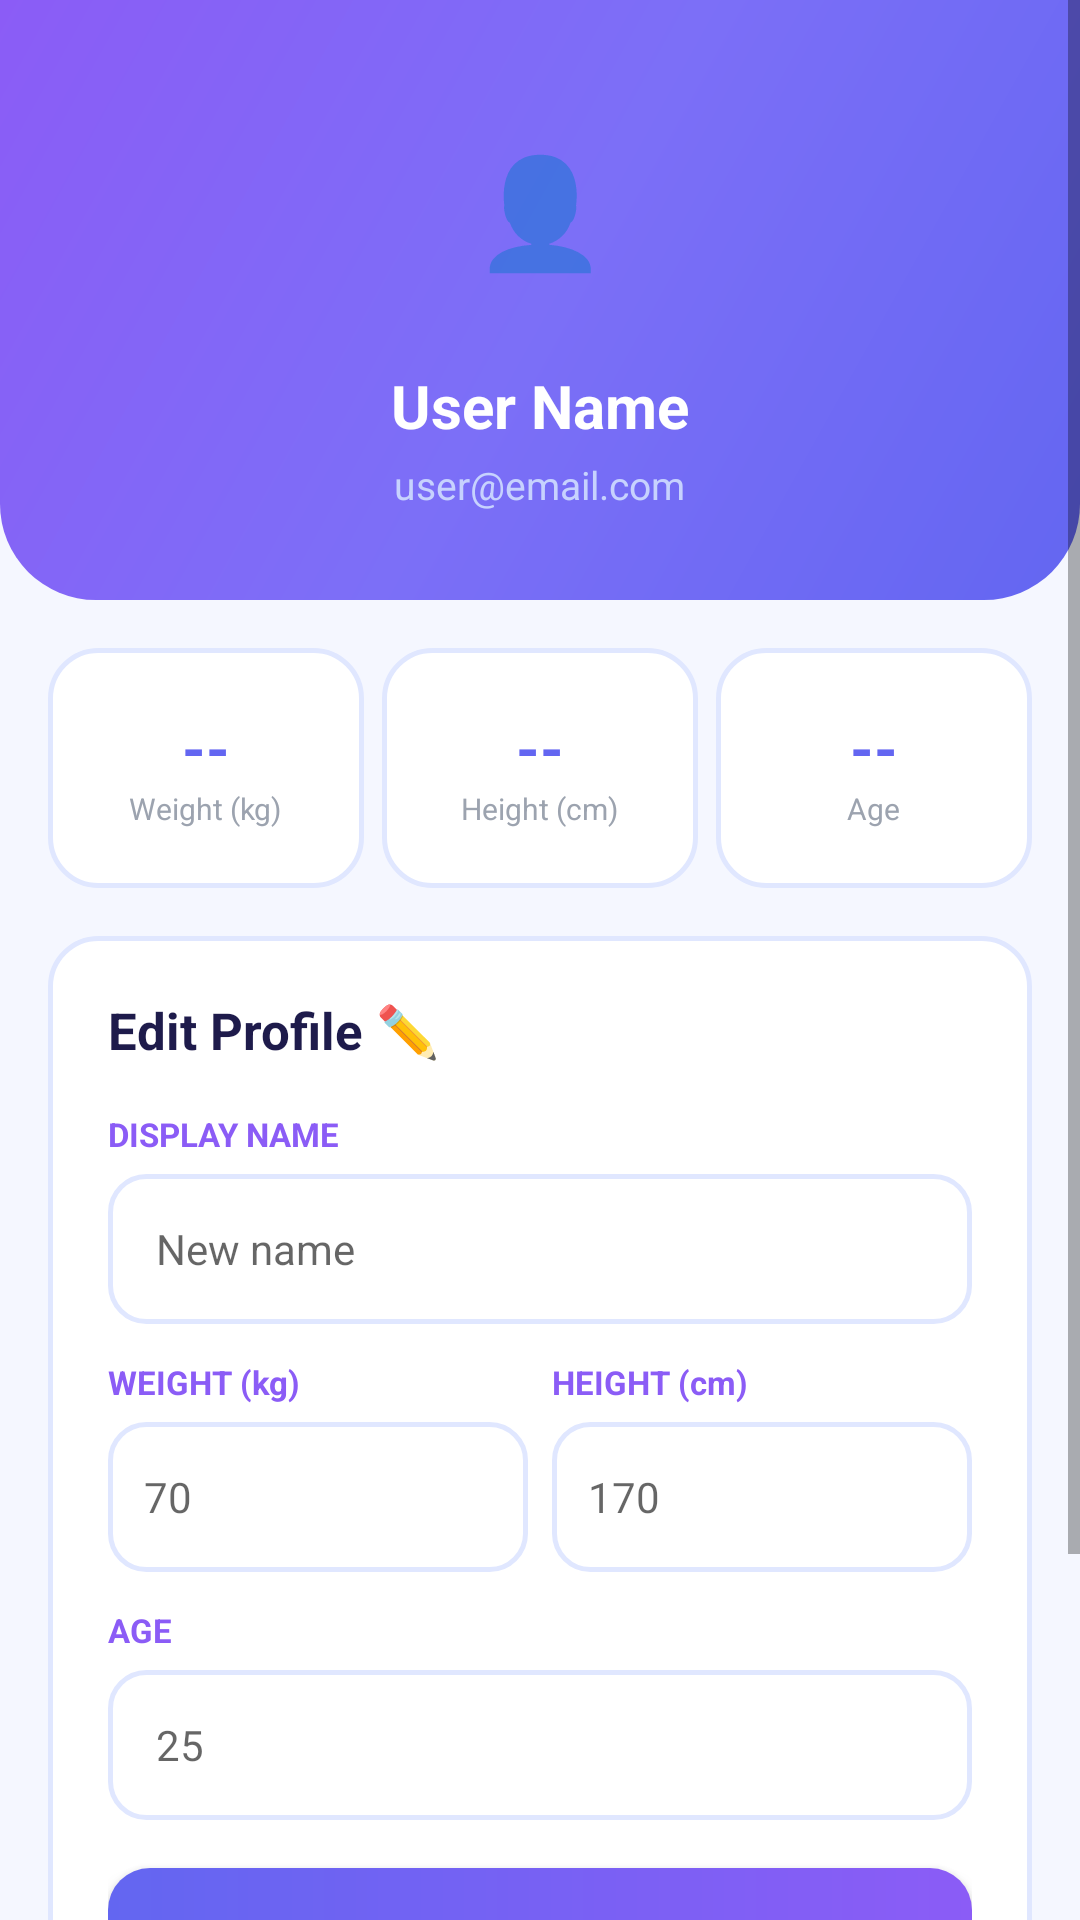

Write the Android layout XML for this screen, with the resource values it uses.
<!-- AndroidManifest.xml: application theme Theme.MediTrack -->
<!-- res/layout/fragment_profile.xml -->
<?xml version="1.0" encoding="utf-8"?>
<ScrollView xmlns:android="http://schemas.android.com/apk/res/android"
    android:layout_width="match_parent"
    android:layout_height="match_parent"
    android:background="#F5F7FF">

    <LinearLayout
        android:layout_width="match_parent"
        android:layout_height="wrap_content"
        android:orientation="vertical">

        <FrameLayout
            android:layout_width="match_parent"
            android:layout_height="200dp">
            <View
                android:layout_width="match_parent"
                android:layout_height="match_parent"
                android:background="@drawable/bg_header_rounded" />
            <LinearLayout
                android:layout_width="wrap_content"
                android:layout_height="wrap_content"
                android:layout_gravity="center"
                android:orientation="vertical"
                android:gravity="center">

                <FrameLayout
                    android:layout_width="80dp"
                    android:layout_height="80dp"
                    android:background="@drawable/circle_white_semi"
                    android:layout_marginBottom="12dp">
                    <TextView
                        android:layout_width="wrap_content"
                        android:layout_height="wrap_content"
                        android:layout_gravity="center"
                        android:text="👤"
                        android:textSize="36sp" />
                </FrameLayout>

                <TextView
                    android:id="@+id/tvName"
                    android:layout_width="wrap_content"
                    android:layout_height="wrap_content"
                    android:text="User Name"
                    android:textColor="#FFFFFF"
                    android:textSize="20sp"
                    android:textStyle="bold" />

                <TextView
                    android:id="@+id/tvEmail"
                    android:layout_width="wrap_content"
                    android:layout_height="wrap_content"
                    android:text="user@email.com"
                    android:textColor="#C7D2FE"
                    android:textSize="13sp"
                    android:layout_marginTop="4dp" />
            </LinearLayout>
        </FrameLayout>

        <LinearLayout
            android:layout_width="match_parent"
            android:layout_height="wrap_content"
            android:orientation="horizontal"
            android:padding="16dp"
            android:weightSum="3">

            <LinearLayout
                android:layout_width="0dp"
                android:layout_height="80dp"
                android:layout_weight="1"
                android:background="@drawable/bg_card_white"
                android:orientation="vertical"
                android:gravity="center"
                android:layout_marginEnd="6dp">
                <TextView android:id="@+id/tvWeight"
                    android:layout_width="wrap_content" android:layout_height="wrap_content"
                    android:text="--" android:textColor="#6366F1"
                    android:textSize="20sp" android:textStyle="bold" />
                <TextView android:layout_width="wrap_content" android:layout_height="wrap_content"
                    android:text="Weight (kg)" android:textColor="#9CA3AF" android:textSize="10sp" />
            </LinearLayout>

            <LinearLayout
                android:layout_width="0dp"
                android:layout_height="80dp"
                android:layout_weight="1"
                android:background="@drawable/bg_card_white"
                android:orientation="vertical"
                android:gravity="center"
                android:layout_marginEnd="6dp">
                <TextView android:id="@+id/tvHeight"
                    android:layout_width="wrap_content" android:layout_height="wrap_content"
                    android:text="--" android:textColor="#6366F1"
                    android:textSize="20sp" android:textStyle="bold" />
                <TextView android:layout_width="wrap_content" android:layout_height="wrap_content"
                    android:text="Height (cm)" android:textColor="#9CA3AF" android:textSize="10sp" />
            </LinearLayout>

            <LinearLayout
                android:layout_width="0dp"
                android:layout_height="80dp"
                android:layout_weight="1"
                android:background="@drawable/bg_card_white"
                android:orientation="vertical"
                android:gravity="center">
                <TextView android:id="@+id/tvAge"
                    android:layout_width="wrap_content" android:layout_height="wrap_content"
                    android:text="--" android:textColor="#6366F1"
                    android:textSize="20sp" android:textStyle="bold" />
                <TextView android:layout_width="wrap_content" android:layout_height="wrap_content"
                    android:text="Age" android:textColor="#9CA3AF" android:textSize="10sp" />
            </LinearLayout>
        </LinearLayout>

        <LinearLayout
            android:layout_width="match_parent"
            android:layout_height="wrap_content"
            android:orientation="vertical"
            android:background="@drawable/bg_card_white"
            android:padding="20dp"
            android:layout_marginStart="16dp"
            android:layout_marginEnd="16dp"
            android:layout_marginBottom="12dp">

            <TextView
                android:layout_width="wrap_content"
                android:layout_height="wrap_content"
                android:text="Edit Profile ✏️"
                android:textColor="#1E1B4B"
                android:textSize="17sp"
                android:textStyle="bold"
                android:layout_marginBottom="16dp" />

            <TextView android:layout_width="wrap_content" android:layout_height="wrap_content"
                android:text="DISPLAY NAME" android:textColor="#8B5CF6" android:textSize="11sp"
                android:textStyle="bold" android:layout_marginBottom="6dp" />
            <LinearLayout android:layout_width="match_parent" android:layout_height="50dp"
                android:background="@drawable/bg_input_field" android:gravity="center_vertical"
                android:paddingStart="16dp" android:paddingEnd="16dp" android:layout_marginBottom="12dp">
                <EditText android:id="@+id/etNewName" android:layout_width="match_parent"
                    android:layout_height="match_parent" android:background="@null"
                    android:hint="New name"
                    android:textColor="#1E1B4B" android:textSize="14sp" android:maxLines="1" />
            </LinearLayout>

            <LinearLayout android:layout_width="match_parent" android:layout_height="wrap_content"
                android:orientation="horizontal">
                <LinearLayout android:layout_width="0dp" android:layout_height="wrap_content"
                    android:layout_weight="1" android:orientation="vertical"
                    android:layout_marginEnd="8dp">
                    <TextView android:layout_width="wrap_content" android:layout_height="wrap_content"
                        android:text="WEIGHT (kg)" android:textColor="#8B5CF6" android:textSize="11sp"
                        android:textStyle="bold" android:layout_marginBottom="6dp" />
                    <LinearLayout android:layout_width="match_parent" android:layout_height="50dp"
                        android:background="@drawable/bg_input_field" android:gravity="center_vertical"
                        android:paddingStart="12dp" android:paddingEnd="12dp" android:layout_marginBottom="12dp">
                        <EditText android:id="@+id/etWeight" android:layout_width="match_parent"
                            android:layout_height="match_parent" android:background="@null"
                            android:hint="70"
                            android:textColor="#1E1B4B" android:textSize="14sp"
                            android:inputType="numberDecimal" android:maxLines="1" />
                    </LinearLayout>
                </LinearLayout>
                <LinearLayout android:layout_width="0dp" android:layout_height="wrap_content"
                    android:layout_weight="1" android:orientation="vertical">
                    <TextView android:layout_width="wrap_content" android:layout_height="wrap_content"
                        android:text="HEIGHT (cm)" android:textColor="#8B5CF6" android:textSize="11sp"
                        android:textStyle="bold" android:layout_marginBottom="6dp" />
                    <LinearLayout android:layout_width="match_parent" android:layout_height="50dp"
                        android:background="@drawable/bg_input_field" android:gravity="center_vertical"
                        android:paddingStart="12dp" android:paddingEnd="12dp" android:layout_marginBottom="12dp">
                        <EditText android:id="@+id/etHeight" android:layout_width="match_parent"
                            android:layout_height="match_parent" android:background="@null"
                            android:hint="170"
                            android:textColor="#1E1B4B" android:textSize="14sp"
                            android:inputType="numberDecimal" android:maxLines="1" />
                    </LinearLayout>
                </LinearLayout>
            </LinearLayout>

            <TextView android:layout_width="wrap_content" android:layout_height="wrap_content"
                android:text="AGE" android:textColor="#8B5CF6" android:textSize="11sp"
                android:textStyle="bold" android:layout_marginBottom="6dp" />
            <LinearLayout android:layout_width="match_parent" android:layout_height="50dp"
                android:background="@drawable/bg_input_field" android:gravity="center_vertical"
                android:paddingStart="16dp" android:paddingEnd="16dp" android:layout_marginBottom="16dp">
                <EditText android:id="@+id/etAge" android:layout_width="match_parent"
                    android:layout_height="match_parent" android:background="@null"
                    android:hint="25"
                    android:textColor="#1E1B4B" android:textSize="14sp"
                    android:inputType="number" android:maxLines="1" />
            </LinearLayout>

            <Button android:id="@+id/btnSave"
                android:layout_width="match_parent" android:layout_height="52dp"
                android:text="SAVE CHANGES"
                android:textColor="#FFFFFF" android:textSize="15sp" android:textStyle="bold"
                android:background="@drawable/bg_btn_primary"
                android:stateListAnimator="@null" android:elevation="4dp" />
        </LinearLayout>

        <Button
            android:id="@+id/btnLogout"
            android:layout_width="match_parent"
            android:layout_height="52dp"
            android:text="LOGOUT"
            android:textColor="#EF4444"
            android:textSize="15sp"
            android:textStyle="bold"
            android:background="@drawable/bg_btn_danger_outline"
            android:stateListAnimator="@null"
            android:layout_marginStart="16dp"
            android:layout_marginEnd="16dp"
            android:layout_marginBottom="32dp" />

    </LinearLayout>
</ScrollView>
<!-- resources referenced by this layout -->
<resources>
  <!-- drawable bg_btn_danger_outline (drawable) -->
  <?xml version="1.0" encoding="utf-8"?>
  <shape xmlns:android="http://schemas.android.com/apk/res/android"
      android:shape="rectangle">
      <solid android:color="#FEF2F2" />
      <corners android:radius="14dp" />
      <stroke android:width="2dp" android:color="#FCA5A5" />
  </shape>
  <!-- drawable bg_btn_primary (drawable) -->
  <?xml version="1.0" encoding="utf-8"?>
  <shape xmlns:android="http://schemas.android.com/apk/res/android"
      android:shape="rectangle">
      <gradient
          android:startColor="#6366F1"
          android:endColor="#8B5CF6"
          android:angle="0"
          android:type="linear" />
      <corners android:radius="14dp" />
  </shape>
  <!-- drawable bg_card_white (drawable) -->
  <?xml version="1.0" encoding="utf-8"?>
  <shape xmlns:android="http://schemas.android.com/apk/res/android"
      android:shape="rectangle">
      <solid android:color="#FFFFFF" />
      <corners android:radius="16dp" />
      <stroke android:width="1.5dp" android:color="#E0E7FF" />
  </shape>
  <!-- drawable bg_header_rounded (drawable) -->
  <?xml version="1.0" encoding="utf-8"?>
  <shape xmlns:android="http://schemas.android.com/apk/res/android"
      android:shape="rectangle">
      <gradient
          android:startColor="#6366F1"
          android:centerColor="#7C6FF7"
          android:endColor="#8B5CF6"
          android:angle="135" />
      <corners android:bottomLeftRadius="32dp" android:bottomRightRadius="32dp" />
  </shape>
  <!-- drawable bg_input_field (drawable) -->
  <?xml version="1.0" encoding="utf-8"?>
  <selector xmlns:android="http://schemas.android.com/apk/res/android">
      <item android:state_focused="true">
          <shape android:shape="rectangle">
              <solid android:color="#FFFFFF" />
              <corners android:radius="12dp" />
              <stroke android:width="2dp" android:color="#8B5CF6" />
          </shape>
      </item>
      <item>
          <shape android:shape="rectangle">
              <solid android:color="#FFFFFF" />
              <corners android:radius="12dp" />
              <stroke android:width="1.5dp" android:color="#E0E7FF" />
          </shape>
      </item>
  </selector>
  <style name="Theme.MediTrack" parent="Theme.MaterialComponents.DayNight.NoActionBar">
          <item name="colorPrimary">#1A237E</item>
          <item name="colorPrimaryVariant">#0D1B6E</item>
          <item name="colorOnPrimary">#FFFFFF</item>
          <item name="colorSecondary">#42A5F5</item>
          <item name="colorOnSecondary">#FFFFFF</item>
          <item name="android:windowBackground">#F0F4FF</item>
      </style>
</resources>
